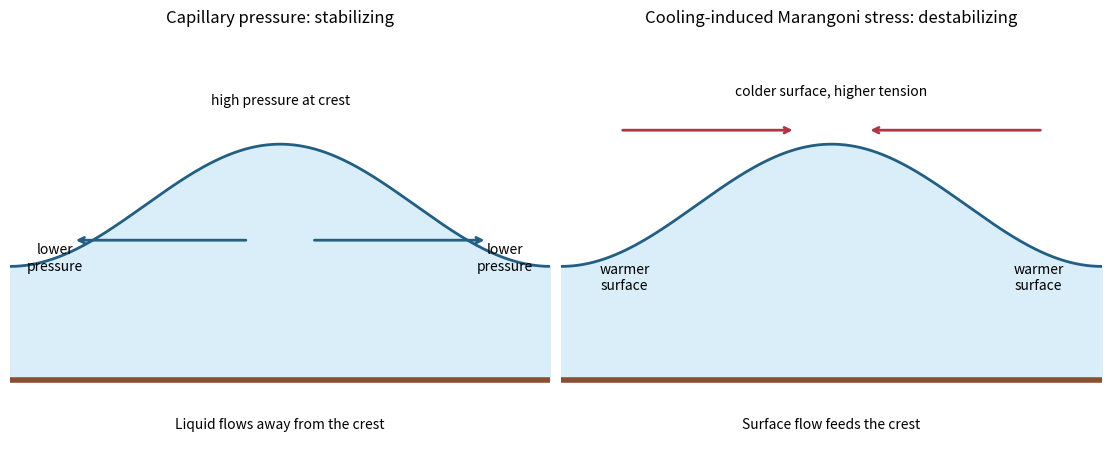

Source code (Python):
"""Original physical diagrams. Python 3.14 / NumPy 2.3.5 / Matplotlib 3.10.7.
Preserves caller MPLCONFIGDIR; writes its PNG basename to cwd.
"""
import numpy as np
import matplotlib
matplotlib.use('Agg')
import matplotlib.pyplot as plt
fig,axes=plt.subplots(1,2,figsize=(11,4.4),dpi=100,layout='constrained')
x=np.linspace(-3,3,500); h=1+.35*np.cos(np.pi*x/3)
for ax in axes:
    ax.fill_between(x,0,h,color='#d9eef9'); ax.plot(x,h,color='#235e83',lw=2); ax.axhline(0,color='#884f31',lw=4)
    ax.set(xlim=(-3,3),ylim=(-.35,2),xticks=[],yticks=[]); ax.spines[['top','right','left','bottom']].set_visible(False)
axes[0].set_title('Capillary pressure: stabilizing')
axes[0].text(0,1.58,'high pressure at crest',ha='center')
axes[0].text(-2.5,.63,'lower\npressure',ha='center'); axes[0].text(2.5,.63,'lower\npressure',ha='center')
for side in [-1,1]: axes[0].annotate('',xy=(2.3*side,.8),xytext=(.35*side,.8),arrowprops=dict(arrowstyle='->',lw=2,color='#235e83'))
axes[0].text(0,-.28,'Liquid flows away from the crest',ha='center')
axes[1].set_title('Cooling-induced Marangoni stress: destabilizing')
axes[1].text(0,1.63,'colder surface, higher tension',ha='center')
for side in [-1,1]: axes[1].annotate('',xy=(.4*side,1.43),xytext=(2.35*side,1.43),arrowprops=dict(arrowstyle='->',lw=2,color='#b33445'))
axes[1].text(-2.3,.52,'warmer\nsurface',ha='center'); axes[1].text(2.3,.52,'warmer\nsurface',ha='center')
axes[1].text(0,-.28,'Surface flow feeds the crest',ha='center')
fig.savefig('paper-68-film-mechanisms.png',facecolor='white',transparent=False)
